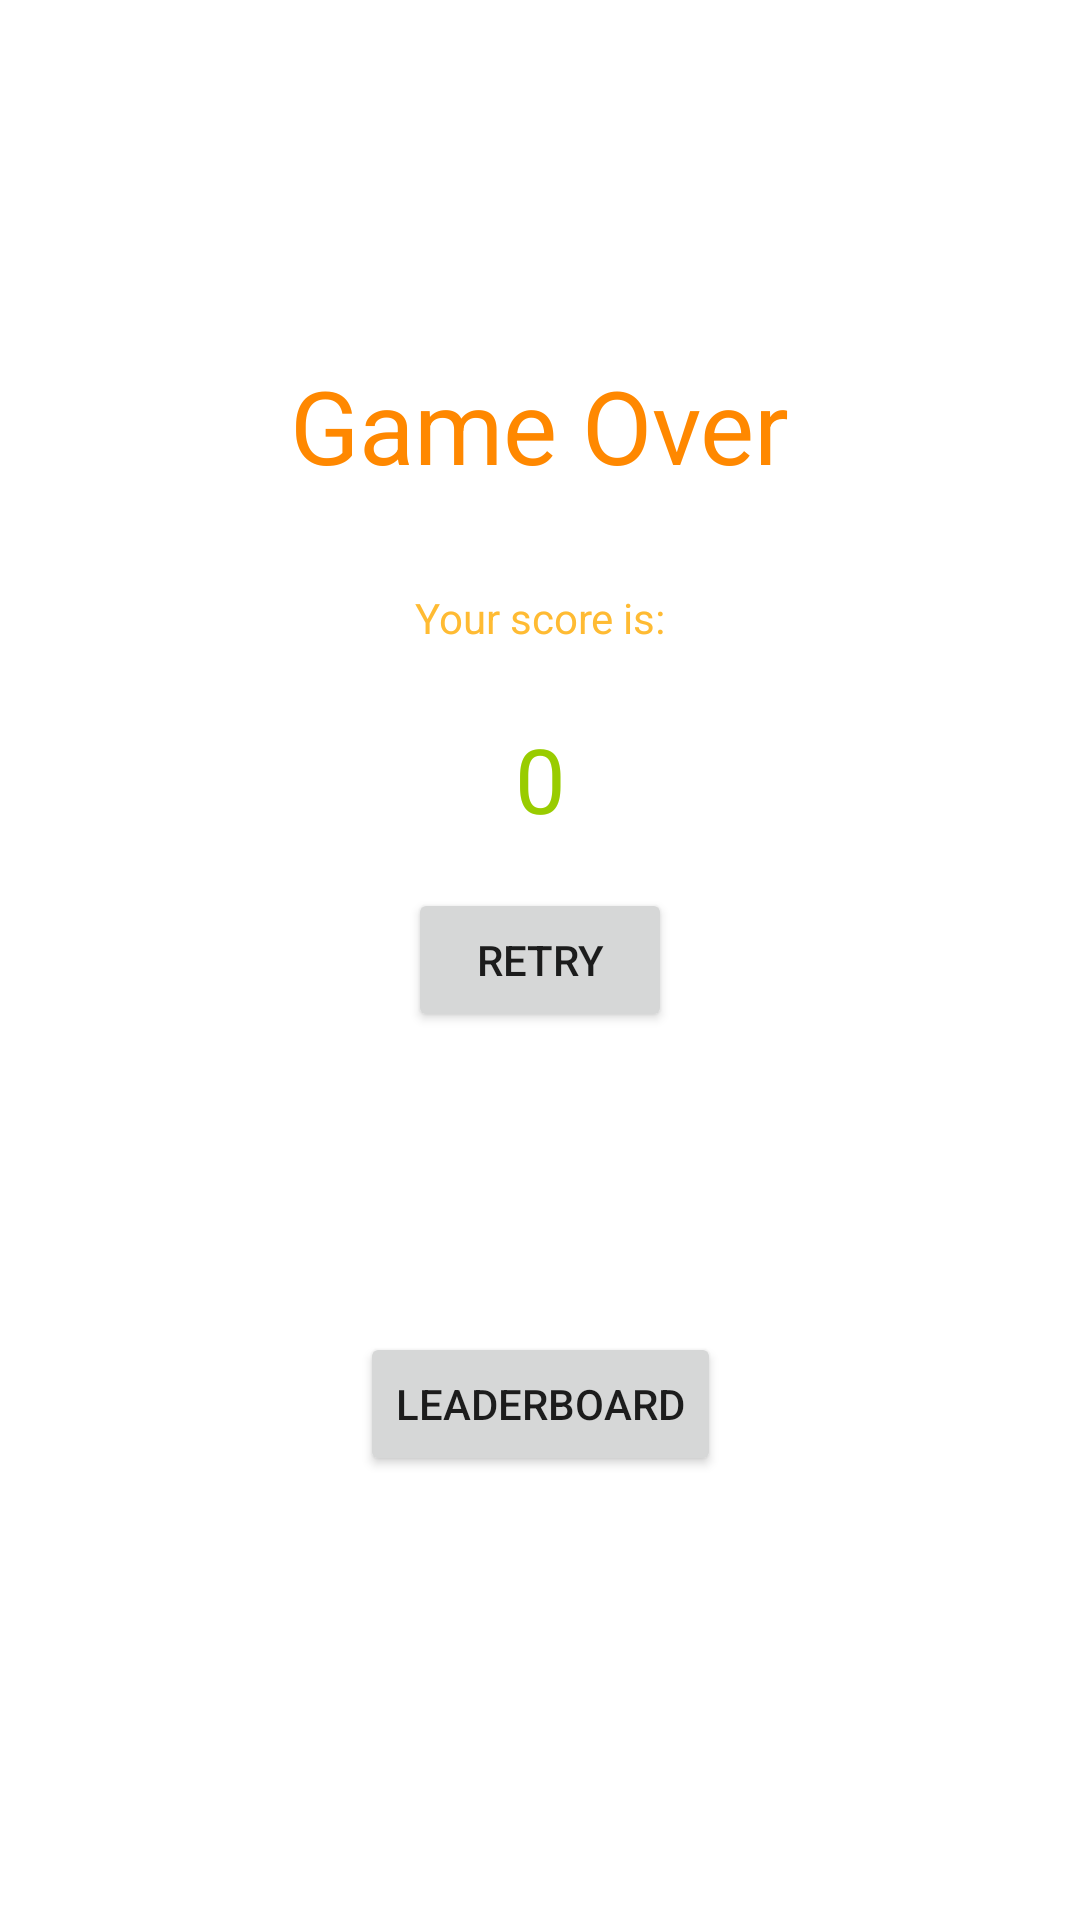

This screen was rendered from an Android layout file. Write that file and the resources it references.
<!-- AndroidManifest.xml: application theme Theme.MACCProject -->
<!-- res/layout/fragment_end.xml -->
<?xml version="1.0" encoding="utf-8"?>
<FrameLayout xmlns:android="http://schemas.android.com/apk/res/android"
    xmlns:app="http://schemas.android.com/apk/res-auto"
    xmlns:tools="http://schemas.android.com/tools"
    android:layout_width="match_parent"
    android:layout_height="match_parent"
    tools:context=".EndFragment">

    <androidx.constraintlayout.widget.ConstraintLayout
        android:layout_width="match_parent"
        android:layout_height="match_parent"
        >

        <Button
            android:id="@+id/endbtn"
            android:layout_width="wrap_content"
            android:layout_height="wrap_content"
            android:text="Retry"
            app:layout_constraintBottom_toBottomOf="parent"
            app:layout_constraintEnd_toEndOf="parent"
            app:layout_constraintStart_toStartOf="parent"
            app:layout_constraintTop_toTopOf="parent" />

        <TextView
            android:id="@+id/endText"
            android:layout_width="wrap_content"
            android:layout_height="wrap_content"
            android:text="Game Over"
            android:textColor="?attr/colorPrimary"
            android:textSize="34sp"
            app:layout_constraintBottom_toBottomOf="parent"
            app:layout_constraintEnd_toEndOf="parent"
            app:layout_constraintStart_toStartOf="parent"
            app:layout_constraintTop_toTopOf="parent"
            app:layout_constraintVertical_bias="0.20" />

        <TextView
            android:id="@+id/description"
            android:layout_width="wrap_content"
            android:layout_height="wrap_content"
            android:layout_marginTop="32dp"
            android:text="Your score is:"
            android:textColor="?attr/colorPrimaryVariant"
            app:layout_constraintEnd_toEndOf="parent"
            app:layout_constraintStart_toStartOf="parent"
            app:layout_constraintTop_toBottomOf="@+id/endText" />

        <TextView
            android:id="@+id/points"
            android:layout_width="wrap_content"
            android:layout_height="wrap_content"
            android:layout_marginTop="24dp"
            android:text="0"
            android:textColor="?attr/colorSecondary"
            android:textSize="30sp"
            app:layout_constraintEnd_toEndOf="parent"
            app:layout_constraintStart_toStartOf="parent"
            app:layout_constraintTop_toBottomOf="@+id/description" />

        <Button
            android:id="@+id/leaderb_btn_end"
            android:layout_width="wrap_content"
            android:layout_height="wrap_content"
            android:text="Leaderboard"
            app:layout_constraintBottom_toBottomOf="parent"
            app:layout_constraintEnd_toEndOf="parent"
            app:layout_constraintStart_toStartOf="parent"
            app:layout_constraintTop_toTopOf="parent"
            app:layout_constraintVertical_bias="0.75" />
    </androidx.constraintlayout.widget.ConstraintLayout>

</FrameLayout>
<!-- resources referenced by this layout -->
<resources>
  <style name="Theme.MACCProject" parent="Theme.MaterialComponents.DayNight.DarkActionBar">
          
          <item name="colorPrimary">@android:color/holo_orange_dark</item>
          <item name="colorPrimaryVariant">@android:color/holo_orange_light</item>
          <item name="colorOnPrimary">@color/white</item>
          
          <item name="colorSecondary">@android:color/holo_green_light</item>
          <item name="colorSecondaryVariant">@android:color/holo_green_dark</item>
          <item name="colorOnSecondary">@color/black</item>
          
          <item name="android:statusBarColor" tools:targetApi="l">?attr/colorPrimaryVariant</item>
          
  
          <item name="android:windowNoTitle">true</item>
      </style>
  <!-- not gathered from this repository: default colours our renderer supplied (Android Studio template values) -->
  <color name="black">#FF000000</color>
  <color name="white">#FFFFFFFF</color>
</resources>
